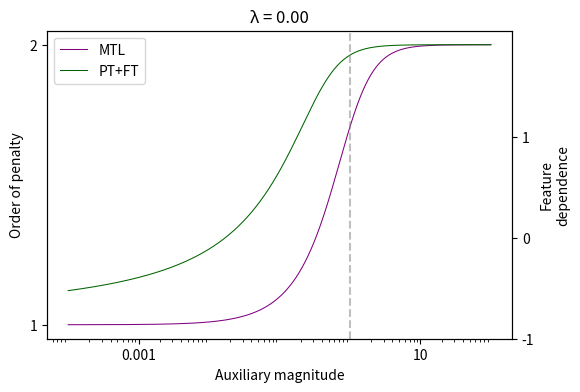
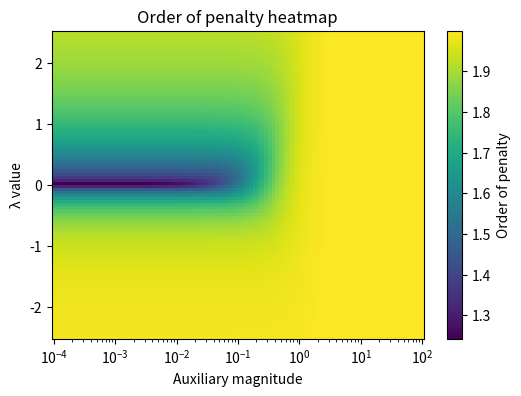

Here is the Python script that generated these plots, in order:
import numpy as np
import matplotlib.pyplot as plt

# Define q and Q-norm functions
def Q(z):
    return 2 - np.sqrt(4 + z**2) + z * np.arcsinh(z/2)

def Q_prime(z):
    return -1/np.sqrt(4 + z**2) * 2*z + np.arcsinh(z/2) + z/np.sqrt(1 + (z/2)**2)/2

def generalized_q_norm(beta, beta_aux, gamma, lam):
    root_term = np.sqrt(lam**2 + 4 * beta_aux**2)
    scale = gamma**2 - lam + root_term
    arg = (4 * beta) / (2 * root_term - lam + gamma**2)
    return scale * Q(arg)

def generalized_q_norm_derivative(beta, beta_aux, gamma, lam):
    eps = 1e-4
    norm1 = generalized_q_norm(np.exp(np.log(beta) + eps), beta_aux, gamma, lam)
    norm2 = generalized_q_norm(beta, beta_aux, gamma, lam)
    return (np.log(norm1) - np.log(norm2)) / eps

# Define MTL derivative
def mt_norm(beta, beta_aux):
    return np.sqrt(beta**2 + beta_aux**2) - np.abs(beta_aux)

def mt_derivative(beta, beta_aux):
    eps = 1e-4
    norm1 = mt_norm(np.exp(np.log(beta) + eps), beta_aux)
    norm2 = mt_norm(beta, beta_aux)
    return (np.log(norm1) - np.log(norm2)) / eps

# Set up plots
beta_aux_vals = np.logspace(-4, 2, 1000)
beta_fixed = 1.0
gamma = 1e-3
initial_lambda = 0.0

# Create first figure for the curves
fig1 = plt.figure(figsize=(6, 4))
ax1 = fig1.add_subplot(111)

# Fixed MTL curve
mtl_curve = [mt_derivative(beta_fixed, b_init) for b_init in beta_aux_vals]
line_mtl, = ax1.plot(beta_aux_vals, mtl_curve, color='purple', label='MTL', linewidth=0.75)

# Initial PT+FT curve
ptft_curve = [generalized_q_norm_derivative(beta_fixed, b_init, gamma, initial_lambda)
              for b_init in beta_aux_vals]
line_ptft, = ax1.plot(beta_aux_vals, ptft_curve, color='darkgreen', label='PT+FT', linewidth=0.75)

# Axis config for first plot
ax1.set_xscale('log')
ax1.set_xlabel('Auxiliary magnitude')
ax1.set_ylabel('Order of penalty')
ax1.set_xticks([0.001, 10])
ax1.set_xticklabels(['0.001', '10'])
ax1.set_yticks([1, 2])
ax1.set_title(f'λ = {initial_lambda:.2f}')
ax1.axvline(x=1, color='grey', linestyle='--', alpha=0.5)
ax1.legend()

# Secondary y-axis for feature dependence
ax1_twin = ax1.twinx()
ax1_twin.set_ylim(ax1.get_ylim())
ax1_twin.set_yticks([1, 0, -1])
ax1_twin.set_ylabel('Feature\ndependence')

# Create second figure for the heatmap
fig2 = plt.figure(figsize=(6, 4))
ax2 = fig2.add_subplot(111)

# Create heatmap data
lambda_vals = np.linspace(-2.5, 2.5, 100)
beta_aux_vals_heatmap = np.logspace(-4, 2, 100)
X, Y = np.meshgrid(beta_aux_vals_heatmap, lambda_vals)
Z = np.zeros_like(X)

for i, lam in enumerate(lambda_vals):
    for j, beta_aux in enumerate(beta_aux_vals_heatmap):
        Z[i, j] = generalized_q_norm_derivative(beta_fixed, beta_aux, gamma, lam)

# Plot heatmap
im = ax2.pcolormesh(X, Y, Z, shading='auto', cmap='viridis')
ax2.set_xscale('log')
ax2.set_xlabel('Auxiliary magnitude')
ax2.set_ylabel('λ value')
ax2.set_title('Order of penalty heatmap')
plt.colorbar(im, ax=ax2, label='Order of penalty')

plt.show()
